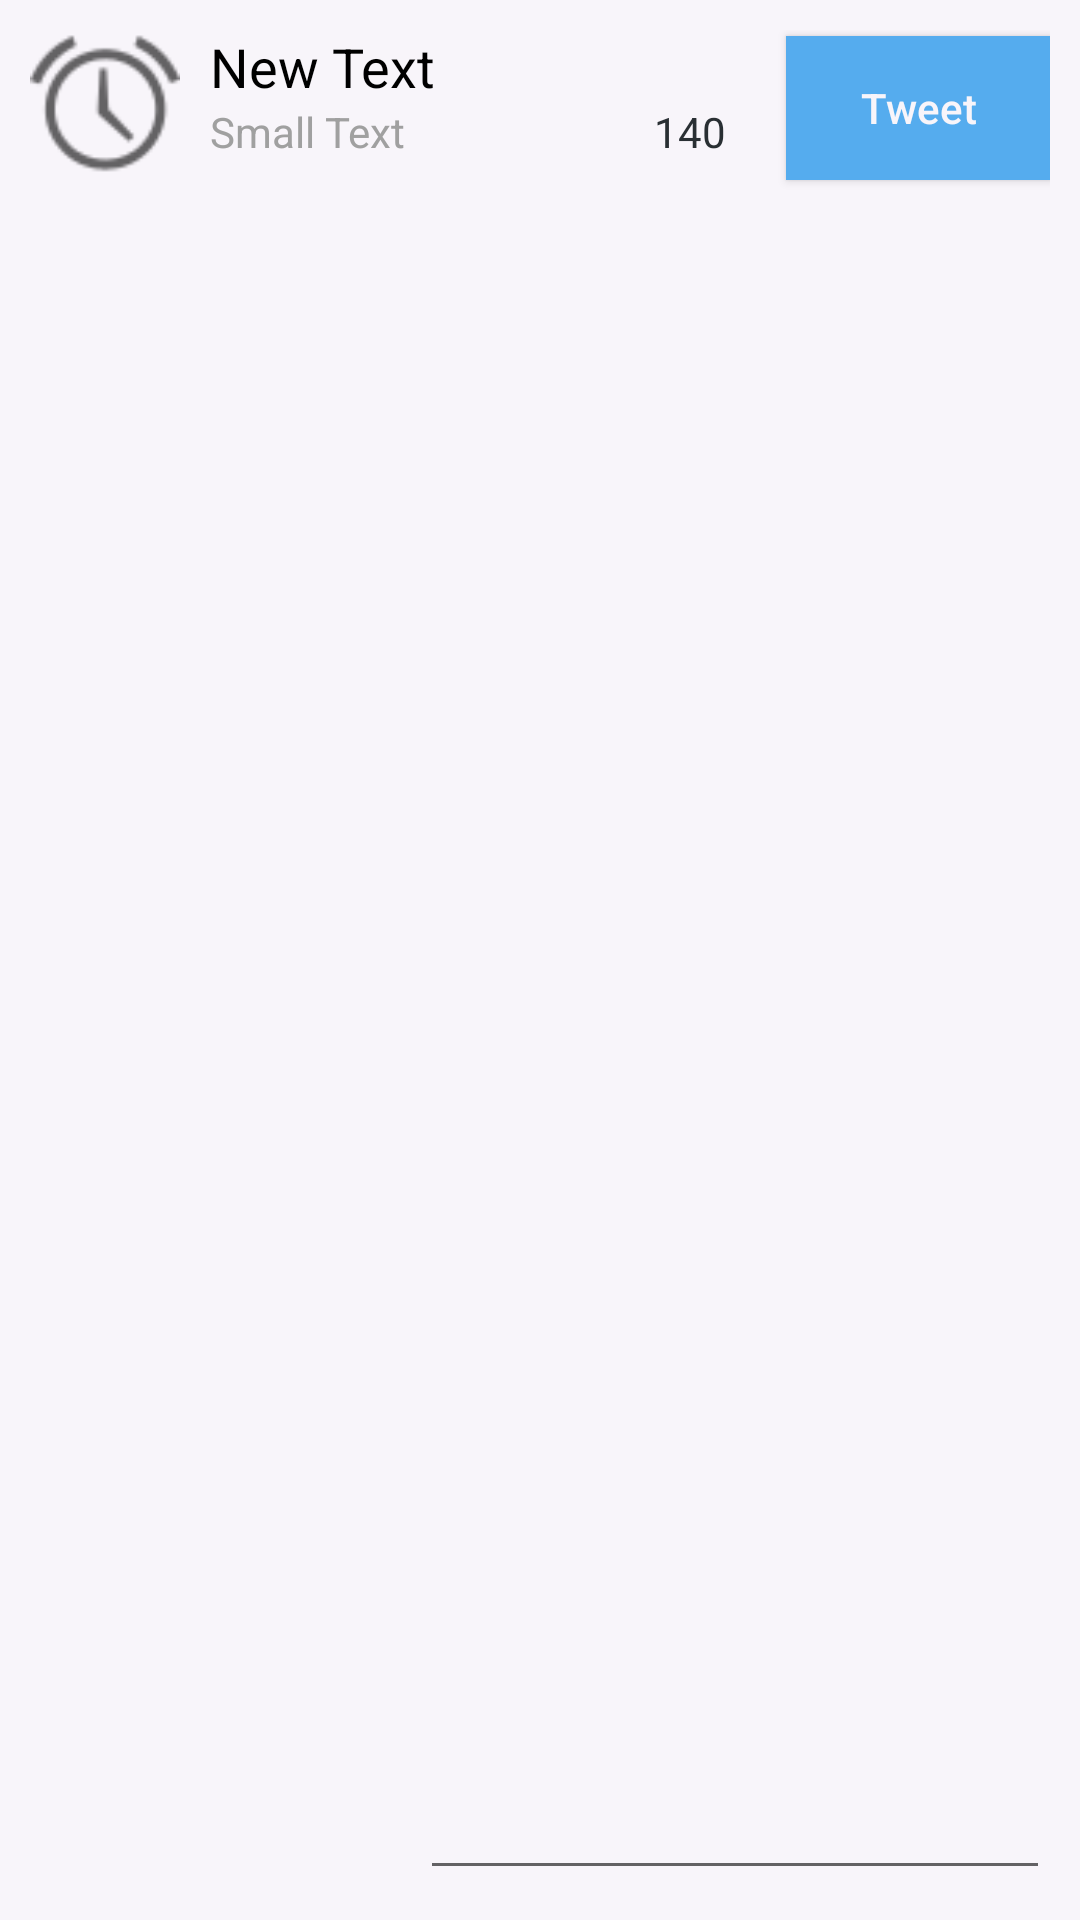

Layout XML and referenced resources for this Android screen:
<!-- AndroidManifest.xml: application theme AppTheme -->
<!-- res/layout/fragment_compose_tweet.xml -->
<RelativeLayout xmlns:android="http://schemas.android.com/apk/res/android"
    xmlns:tools="http://schemas.android.com/tools"
    android:layout_width="match_parent"
    android:layout_height="match_parent"
    android:background="#F8F5FA"
    android:padding="10dp"
    android:layout_centerHorizontal="true"
    android:layout_margin="5dp"
    tools:context="com.example.apps.fragments.ComposeTweet">

    <ImageView
        android:layout_width="50dp"
        android:layout_height="50dp"
        android:id="@+id/ivFragmentProfileImage"
        android:src="@android:drawable/ic_lock_idle_alarm"
        android:layout_alignParentLeft="true"
        android:layout_alignParentTop="true" />

    <TextView
        android:layout_width="wrap_content"
        android:layout_height="wrap_content"
        android:text="New Text"
        android:textColor="#000000"
        android:id="@+id/tvFragmentUserName"
        android:textAppearance="?android:attr/textAppearanceMedium"
        android:layout_toRightOf="@+id/ivFragmentProfileImage"
        android:layout_toEndOf="@+id/ivFragmentProfileImage"
        android:layout_marginLeft="10dp" />

    <TextView
        android:layout_width="wrap_content"
        android:layout_height="wrap_content"
        android:textAppearance="?android:attr/textAppearanceSmall"
        android:text="Small Text"
        android:id="@+id/tvFragmentScreenName"
        android:textColor="#ffA0A0A0"
        android:layout_below="@+id/tvFragmentUserName"
        android:layout_alignLeft="@+id/tvFragmentUserName"
        android:layout_alignStart="@+id/tvFragmentUserName" />


    <TextView
        android:layout_width="wrap_content"
        android:layout_height="wrap_content"
        android:textAppearance="?android:attr/textAppearanceSmall"
        android:text="140"
        android:id="@+id/tvCharacterCount"
        android:layout_alignTop="@+id/tvFragmentScreenName"
        android:layout_toLeftOf="@+id/btnSave"
        android:layout_toStartOf="@+id/btnSave"
        android:layout_marginRight="20dp"
        android:textColor="#292f33" />

    <TextView
        android:layout_width="wrap_content"
        android:layout_height="wrap_content"
        android:textAppearance="?android:attr/textAppearanceSmall"
        android:text="chars left"
        android:id="@+id/textView"
        android:layout_alignTop="@+id/tvCharacterCount"
        android:layout_toRightOf="@+id/tvCharacterCount"
        android:layout_alignParentRight="true"
        android:layout_alignParentEnd="true"
        android:layout_marginLeft="3dp"
        android:textColor="#292f33" />

    <EditText
        android:layout_marginTop="10dp"
        android:layout_width="wrap_content"
        android:layout_height="wrap_content"
        android:inputType="textMultiLine"
        android:ems="10"
        android:gravity="left|top"
        android:id="@+id/etTweetBody"
        android:layout_alignParentLeft="true"
        android:layout_below="@+id/ivFragmentProfileImage"
        android:layout_alignParentRight="true"
        android:layout_alignParentEnd="true"
        android:layout_alignParentBottom="true"
        android:textColor="#292f33" />

    <Button
        android:id="@+id/btnSave"
        android:layout_width="wrap_content"
        android:layout_height="wrap_content"
        android:onClick="onSettingsSave"
        android:text="@string/tweet"
        android:textAllCaps="false"
        android:background="#55ACEE"
        android:layout_alignBottom="@+id/ivFragmentProfileImage"
        android:layout_alignParentRight="true"
        android:layout_alignParentEnd="true"
        android:textColor="#F8F5FA" />

    
    
    
    
    
    
    
    
    
    


</RelativeLayout>
<!-- resources referenced by this layout -->
<resources>
  <string name="tweet">Tweet</string>
  <style name="AppTheme" parent="AppBaseTheme">
          
      </style>
  <style name="AppBaseTheme" parent="@android:style/Theme.Holo.Light">
          
          <item name="android:actionBarStyle">@style/MyActionBar</item>
      </style>
  <style name="MyActionBar" parent="@android:style/Widget.Holo.Light.ActionBar">
          <item name="android:background">#55ACEE</item>
      </style>
</resources>
